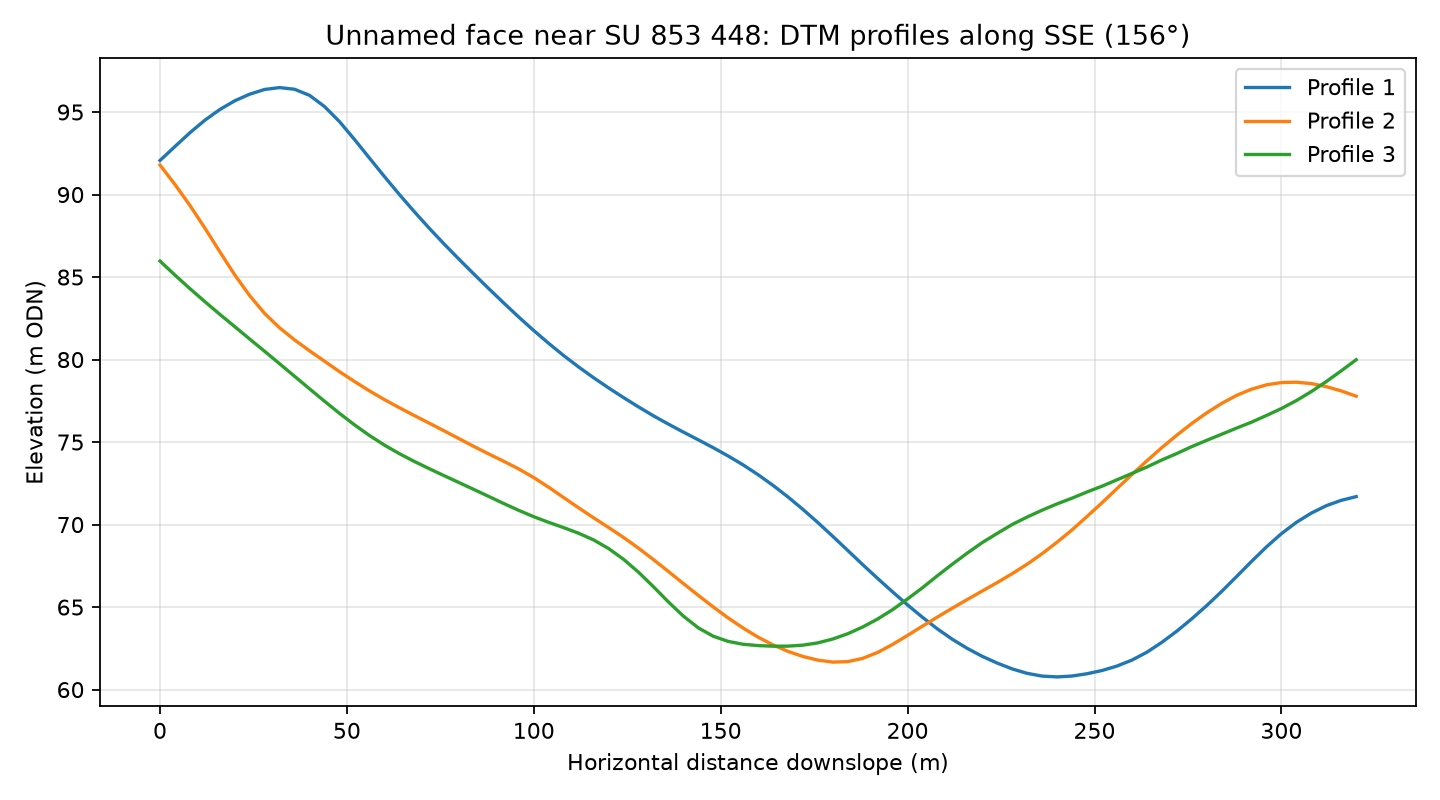

Data behind this chart, as committed beside it:
profile, distance_m, elevation_m
1, 0.0, 92.06
1, 4.0, 92.91
1, 8.0, 93.75
1, 12.0, 94.5
1, 16.0, 95.15
1, 20.0, 95.68
1, 24.0, 96.08
1, 28.0, 96.37
1, 32.0, 96.48
1, 36.0, 96.38
1, 40.0, 96.01
1, 44.0, 95.34
1, 48.0, 94.42
1, 52.0, 93.35
1, 56.0, 92.22
1, 60.0, 91.1
1, 64.0, 90.01
1, 68.0, 88.97
1, 72.0, 87.97
1, 76.0, 87
1, 80.0, 86.08
1, 84.0, 85.17
1, 88.0, 84.29
1, 92.0, 83.42
1, 96.0, 82.57
1, 100.0, 81.76
1, 104.0, 80.98
1, 108.0, 80.24
1, 112.0, 79.55
1, 116.0, 78.9
1, 120.0, 78.28
1, 124.0, 77.7
1, 128.0, 77.13
1, 132.0, 76.59
1, 136.0, 76.09
1, 140.0, 75.61
1, 144.0, 75.14
1, 148.0, 74.66
1, 152.0, 74.16
1, 156.0, 73.62
1, 160.0, 73.02
1, 164.0, 72.38
1, 168.0, 71.67
1, 172.0, 70.92
1, 176.0, 70.12
1, 180.0, 69.28
1, 184.0, 68.43
1, 188.0, 67.57
1, 192.0, 66.73
1, 196.0, 65.92
1, 200.0, 65.13
1, 204.0, 64.38
1, 208.0, 63.67
1, 212.0, 63.04
1, 216.0, 62.49
1, 220.0, 62.01
1, 224.0, 61.6
1, 228.0, 61.25
1, 232.0, 60.98
1, 236.0, 60.82
... 183 more rows
